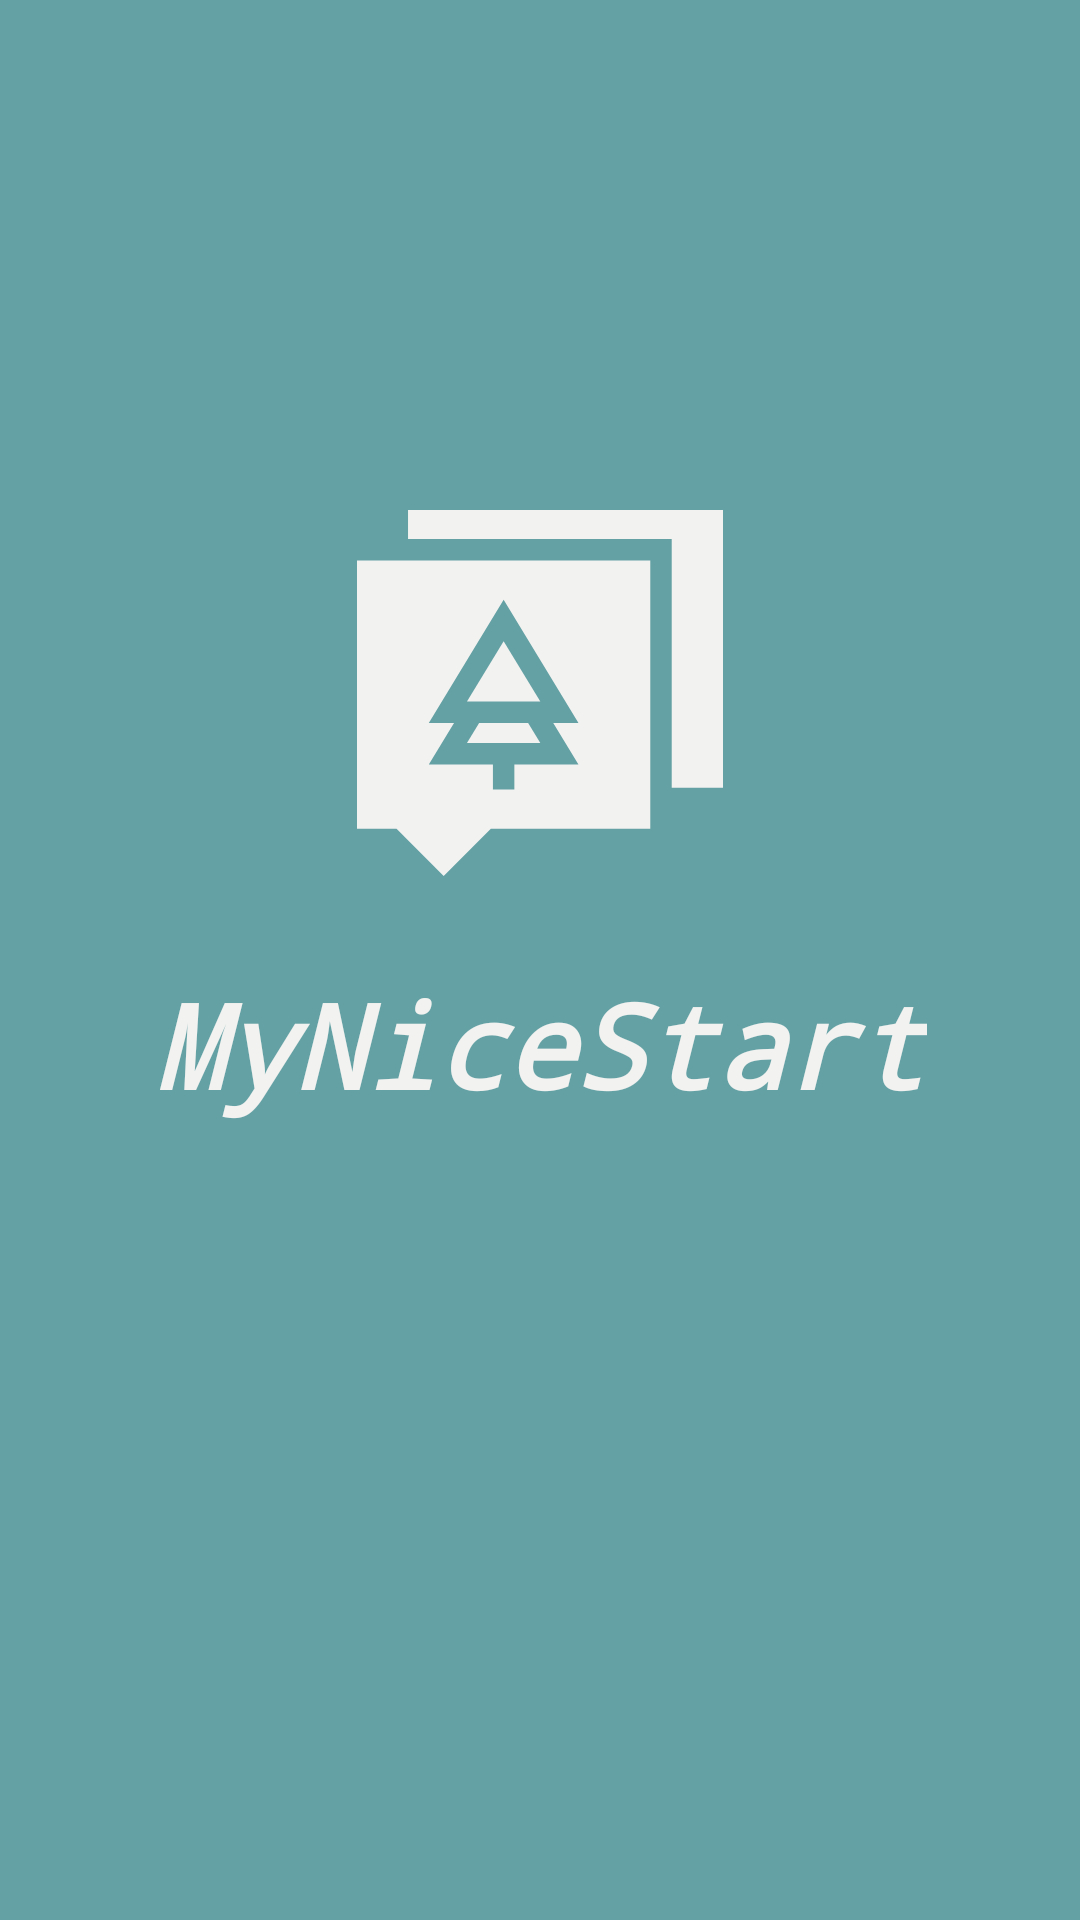

Produce the Android XML layout that renders to this screen, including the resource entries it uses.
<!-- AndroidManifest.xml: activity theme MyTheme -->
<!-- res/layout/activity_splash.xml -->
<?xml version="1.0" encoding="utf-8"?>
<androidx.constraintlayout.widget.ConstraintLayout xmlns:android="http://schemas.android.com/apk/res/android"
    xmlns:app="http://schemas.android.com/apk/res-auto"
    xmlns:tools="http://schemas.android.com/tools"
    android:layout_width="match_parent"
    android:layout_height="match_parent"
    tools:context=".SplashActivity"
    android:background="@color/colorAccent">

    <ImageView
        android:id="@+id/ivFondoBosque"
        android:layout_width="match_parent"
        android:layout_height="match_parent"
        android:scaleType="centerCrop"
        app:layout_constraintStart_toStartOf="parent"
        app:layout_constraintTop_toTopOf="parent"
        app:srcCompat="@drawable/bosque02" />

    <ImageView
        android:id="@+id/ivIconoArbol"
        android:layout_width="122dp"
        android:layout_height="122dp"
        android:layout_marginTop="170dp"
        app:layout_constraintEnd_toEndOf="parent"
        app:layout_constraintStart_toStartOf="parent"
        app:layout_constraintTop_toTopOf="parent"
        android:background="@drawable/ic_arbol_blanco" />

    <TextView
        android:id="@+id/tituloInicio"
        android:layout_width="wrap_content"
        android:layout_height="wrap_content"
        android:layout_marginTop="30dp"
        android:fontFamily="monospace"
        android:text="@string/titulo"
        android:textAllCaps="false"
        android:textColor="@color/colorBackground"
        android:textSize="39sp"
        android:textStyle="bold|italic"
        app:layout_constraintEnd_toEndOf="parent"
        app:layout_constraintStart_toStartOf="parent"
        app:layout_constraintTop_toBottomOf="@id/ivIconoArbol" />



</androidx.constraintlayout.widget.ConstraintLayout>
<!-- resources referenced by this layout -->
<resources>
  <color name="colorAccent">#64A1A5</color>
  <color name="colorBackground">#F2F2F0</color>
  <!-- drawable ic_arbol_blanco (drawable) -->
  <vector xmlns:android="http://schemas.android.com/apk/res/android"
      android:width="512dp"
      android:height="512dp"
      android:viewportWidth="512"
      android:viewportHeight="512">
    <path
        android:fillColor="#F2F2F0"
        android:pathData="m71.391,0v40.457h368.881v347.928h71.728v-388.385z"/>
    <path
        android:fillColor="#F2F2F0"
        android:pathData="m239.41,297.834h-68.55l-17.04,28.015h102.63z"/>
    <path
        android:fillColor="#F2F2F0"
        android:pathData="m205.14,183.452 l-51.32,84.366h102.63z"/>
    <path
        android:fillColor="#F2F2F0"
        android:pathData="m0,445.984h55.28l65.98,66.016 65.98,-66.016h223.03v-375.514h-410.27zM100.45,297.834 L205.14,125.71 309.82,297.834h-35.29l35.29,58.031h-89.68v35.019h-30v-35.019h-89.69l35.29,-58.031z"/>
  </vector>
  <string name="titulo">MyNiceStart</string>
  <style name="MyTheme" parent="Theme.MaterialComponents.DayNight.NoActionBar">
          <item name="colorPrimaryDark">@color/colorAlpha</item>
          <item name="colorPrimary">@color/colorPrimary</item>
          <item name="colorAccent">@color/colorAccent</item>
      </style>
  <color name="colorPrimary">#6200EE</color>
</resources>
